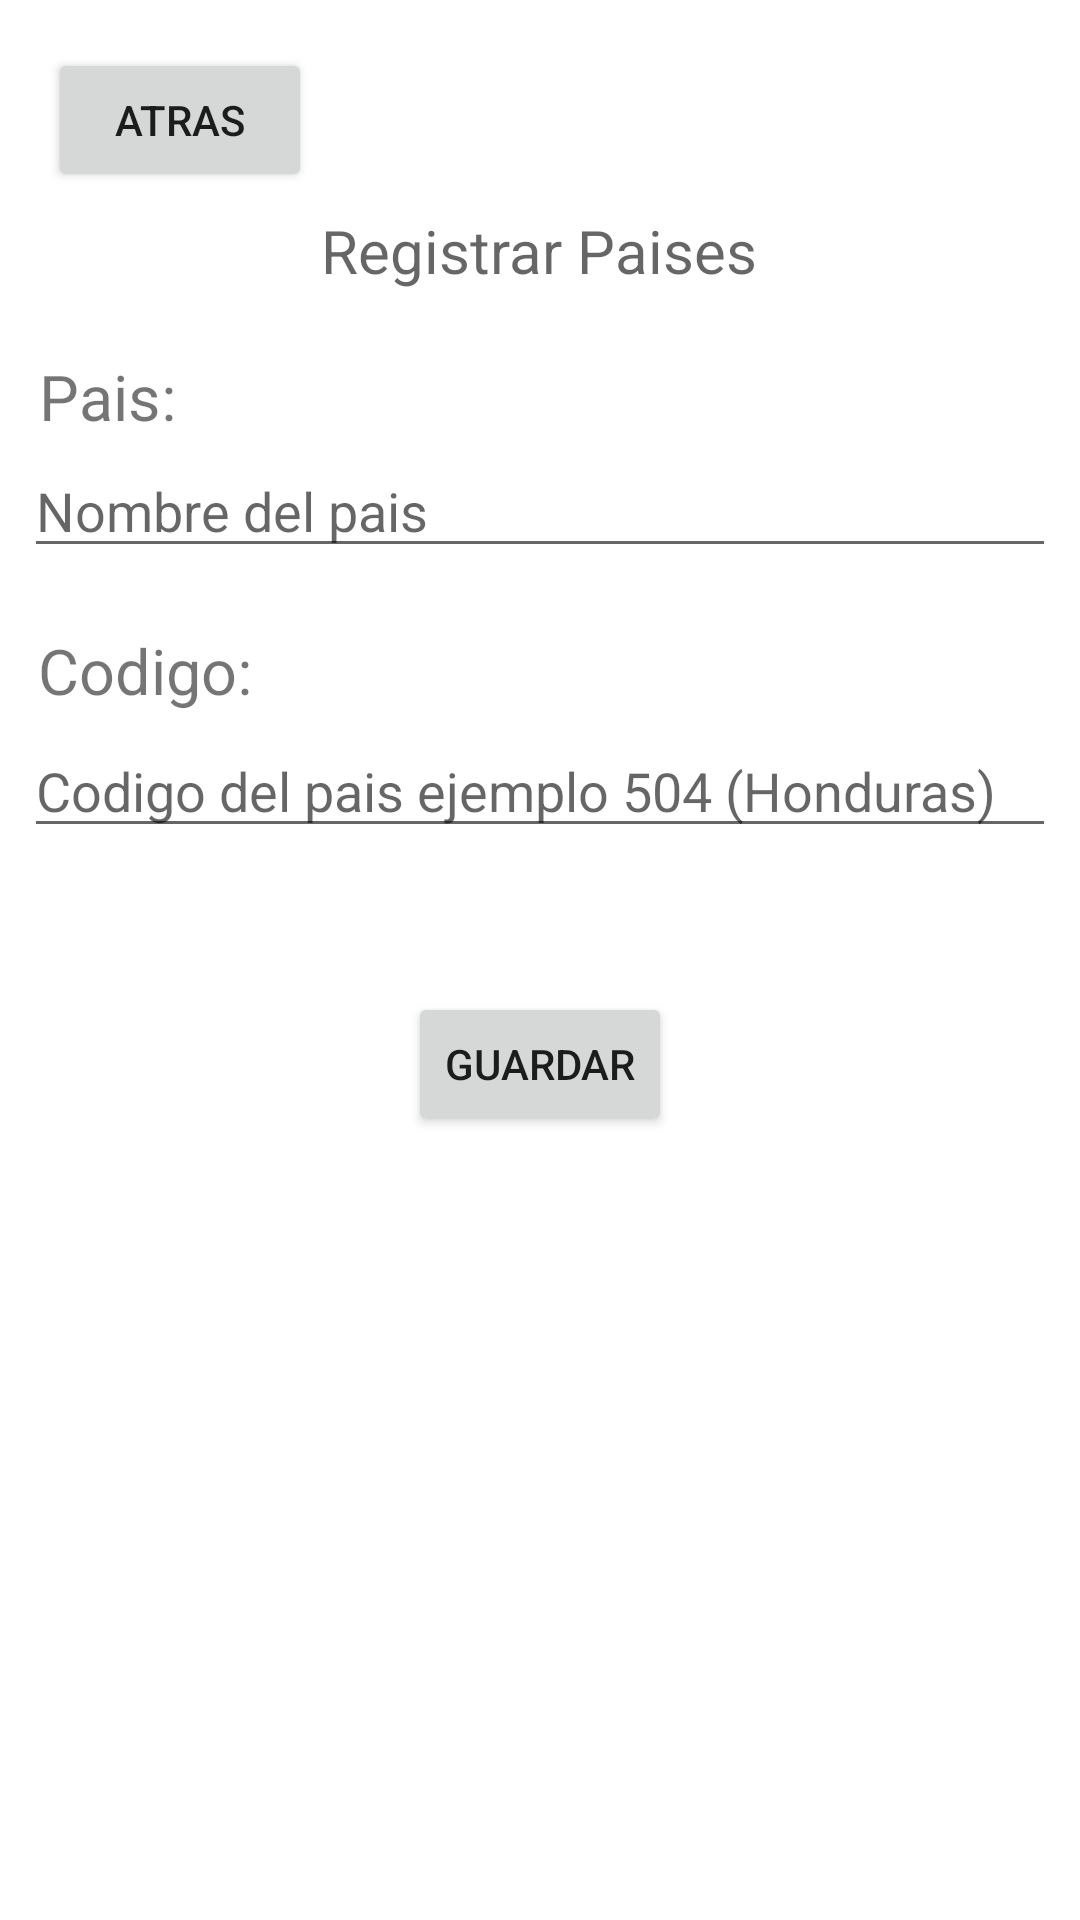

Write the Android layout XML for this screen, with the resource values it uses.
<!-- AndroidManifest.xml: application theme Theme.PM2E18259 -->
<!-- res/layout/activity_agregar_pais.xml -->
<?xml version="1.0" encoding="utf-8"?>
<androidx.constraintlayout.widget.ConstraintLayout xmlns:android="http://schemas.android.com/apk/res/android"
    xmlns:app="http://schemas.android.com/apk/res-auto"
    xmlns:tools="http://schemas.android.com/tools"
    android:layout_width="match_parent"
    android:layout_height="match_parent"
    tools:context=".ActivityAgregarPais">

    <Button
        android:id="@+id/btnpaisatras"
        android:layout_width="wrap_content"
        android:layout_height="wrap_content"
        android:layout_marginStart="16dp"
        android:layout_marginTop="16dp"
        android:text="Atras"
        app:layout_constraintStart_toStartOf="parent"
        app:layout_constraintTop_toTopOf="parent" />

    <EditText
        android:id="@+id/txtpaisnombre"
        android:layout_width="0dp"
        android:layout_height="wrap_content"
        android:layout_marginStart="8dp"
        android:layout_marginTop="36dp"
        android:layout_marginEnd="8dp"
        android:ems="10"
        android:hint="Nombre del pais"
        android:inputType="textPersonName"
        app:layout_constraintEnd_toEndOf="parent"
        app:layout_constraintHorizontal_bias="0.0"
        app:layout_constraintStart_toStartOf="parent"
        app:layout_constraintTop_toBottomOf="@+id/textView7" />

    <EditText
        android:id="@+id/txtpaiscodigo"
        android:layout_width="0dp"
        android:layout_height="wrap_content"
        android:layout_marginStart="8dp"
        android:layout_marginTop="52dp"
        android:layout_marginEnd="8dp"
        android:ems="10"
        android:hint="Codigo del pais ejemplo 504 (Honduras)"
        android:inputType="number"
        app:layout_constraintEnd_toEndOf="parent"
        app:layout_constraintHorizontal_bias="0.0"
        app:layout_constraintStart_toStartOf="parent"
        app:layout_constraintTop_toBottomOf="@+id/txtpaisnombre" />

    <TextView
        android:id="@+id/txt"
        android:layout_width="72dp"
        android:layout_height="32dp"
        android:text="Codigo:"
        app:autoSizeTextType="uniform"
        app:layout_constraintBottom_toTopOf="@+id/txtpaiscodigo"
        app:layout_constraintEnd_toEndOf="parent"
        app:layout_constraintHorizontal_bias="0.044"
        app:layout_constraintStart_toStartOf="parent"
        app:layout_constraintTop_toBottomOf="@+id/txtpaisnombre"
        app:layout_constraintVertical_bias="1.0" />

    <TextView
        android:id="@+id/textView7"
        android:layout_width="146dp"
        android:layout_height="42dp"
        android:text="Registrar Paises"
        android:textAppearance="@style/TextAppearance.AppCompat.Medium"
        app:autoSizeTextType="uniform"
        app:layout_constraintBottom_toBottomOf="parent"
        app:layout_constraintEnd_toEndOf="parent"
        app:layout_constraintStart_toStartOf="parent"
        app:layout_constraintTop_toTopOf="parent"
        app:layout_constraintVertical_bias="0.117" />

    <Button
        android:id="@+id/btnpaisguardar"
        android:layout_width="wrap_content"
        android:layout_height="wrap_content"
        android:text="Guardar"
        app:layout_constraintBottom_toBottomOf="parent"
        app:layout_constraintEnd_toEndOf="parent"
        app:layout_constraintStart_toStartOf="parent"
        app:layout_constraintTop_toBottomOf="@+id/txtpaiscodigo"
        app:layout_constraintVertical_bias="0.155" />

    <TextView
        android:id="@+id/textView3"
        android:layout_width="46dp"
        android:layout_height="30dp"
        android:layout_marginTop="16dp"
        android:text="Pais:"
        app:autoSizeTextType="uniform"
        app:layout_constraintBottom_toTopOf="@+id/txtpaisnombre"
        app:layout_constraintEnd_toEndOf="parent"
        app:layout_constraintHorizontal_bias="0.041"
        app:layout_constraintStart_toStartOf="parent"
        app:layout_constraintTop_toBottomOf="@+id/textView2"
        app:layout_constraintVertical_bias="0.818" />

</androidx.constraintlayout.widget.ConstraintLayout>
<!-- resources referenced by this layout -->
<resources>
  <style name="Theme.PM2E18259" parent="Theme.MaterialComponents.DayNight.DarkActionBar">
          
          <item name="colorPrimary">@color/purple_500</item>
          <item name="colorPrimaryVariant">@color/purple_700</item>
          <item name="colorOnPrimary">@color/white</item>
          
          <item name="colorSecondary">@color/teal_200</item>
          <item name="colorSecondaryVariant">@color/teal_700</item>
          <item name="colorOnSecondary">@color/black</item>
          
          <item name="android:statusBarColor" tools:targetApi="l">?attr/colorPrimaryVariant</item>
          
      </style>
  <!-- not gathered from this repository: default colours our renderer supplied (Android Studio template values) -->
  <color name="purple_500">#FF6200EE</color>
  <color name="purple_700">#FF3700B3</color>
  <color name="teal_200">#FF03DAC5</color>
  <color name="teal_700">#FF018786</color>
  <color name="black">#FF000000</color>
  <color name="white">#FFFFFFFF</color>
</resources>
